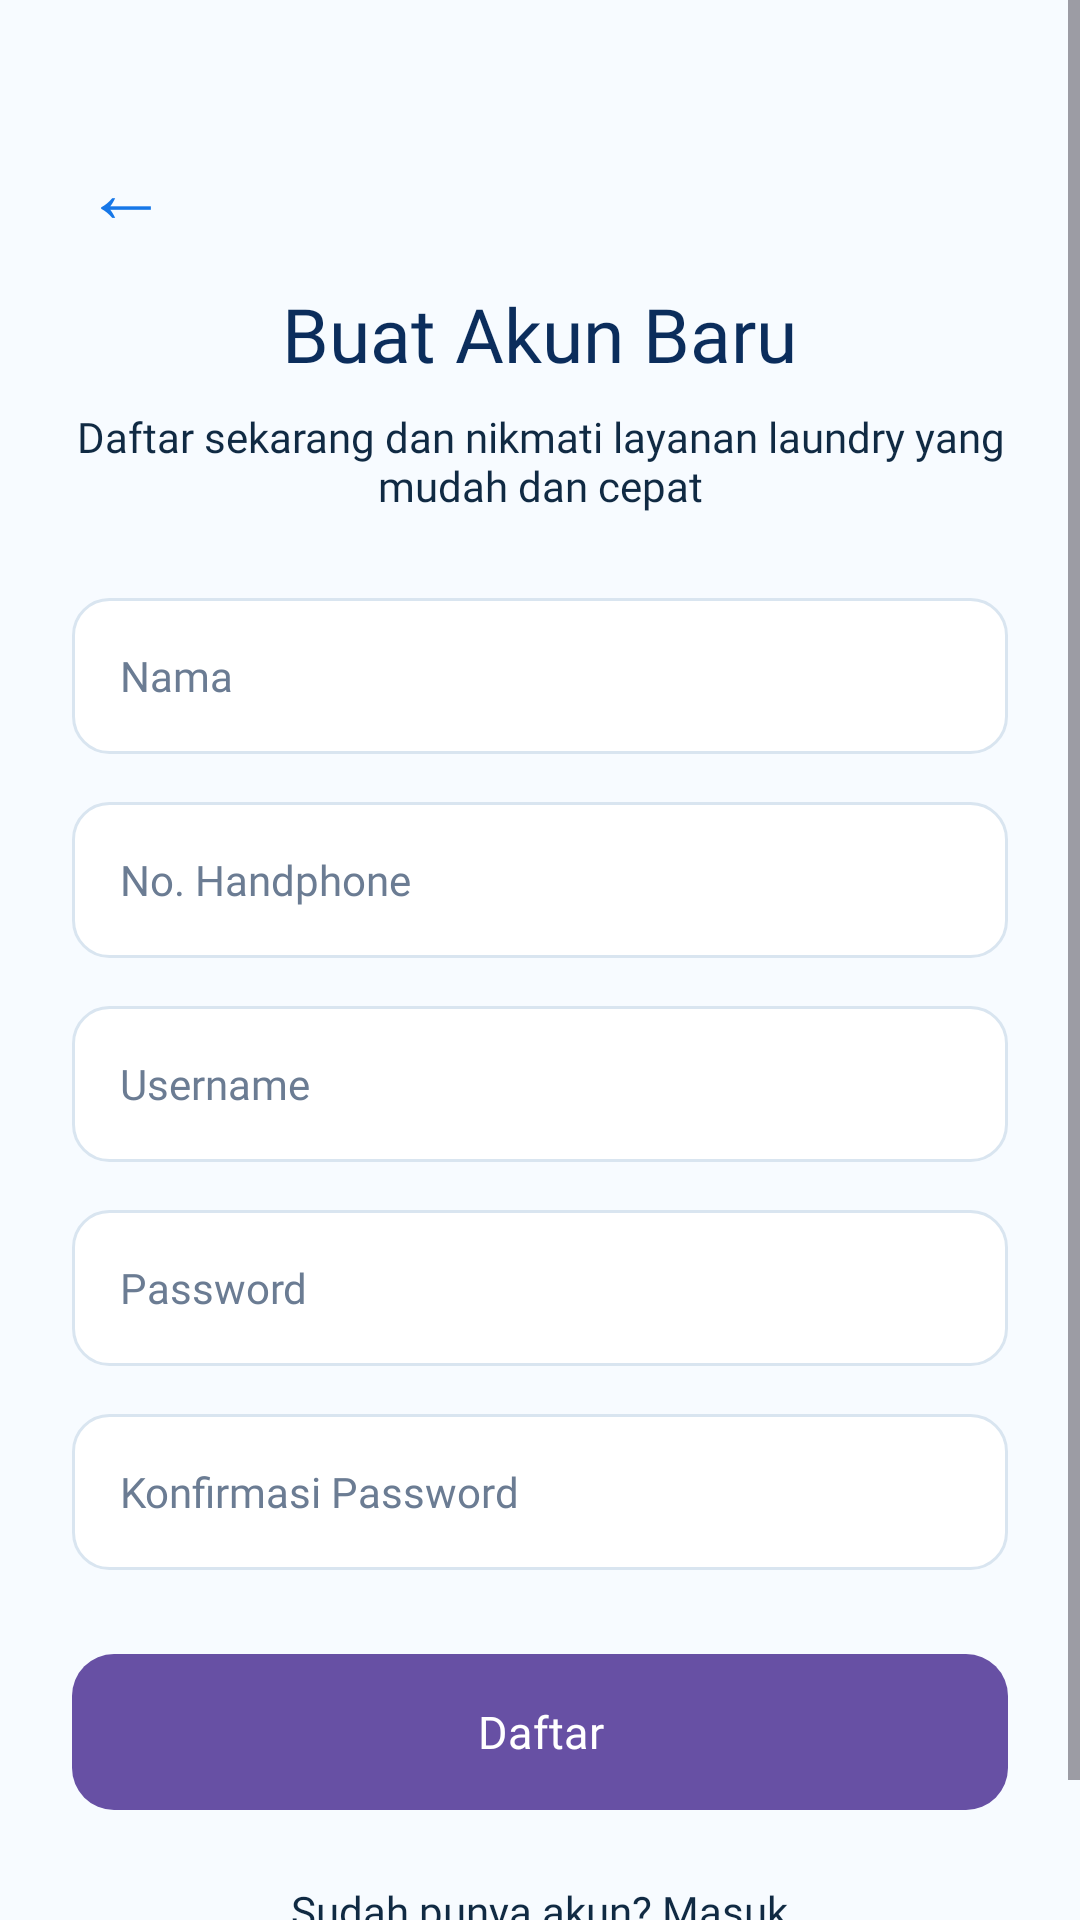

Write the Android layout XML for this screen, with the resource values it uses.
<!-- AndroidManifest.xml: application theme Theme.AAAMagnumBread -->
<!-- res/layout/activity_registration.xml -->
<?xml version="1.0" encoding="utf-8"?>
<ScrollView xmlns:android="http://schemas.android.com/apk/res/android"
    xmlns:app="http://schemas.android.com/apk/res-auto"
    android:layout_width="match_parent"
    android:layout_height="match_parent"
    android:background="@color/soft_blue"
    android:fillViewport="true">

    <LinearLayout
        android:id="@+id/main"
        android:layout_width="match_parent"
        android:layout_height="wrap_content"
        android:gravity="center_horizontal"
        android:orientation="vertical"
        android:paddingLeft="24dp"
        android:paddingTop="40dp"
        android:paddingRight="24dp"
        android:paddingBottom="40dp">

        <TextView
            android:id="@+id/btnBack"
            android:layout_width="wrap_content"
            android:layout_height="wrap_content"
            android:layout_gravity="start"
            android:padding="4dp"
            android:text="←"
            android:textColor="@color/primary_blue"
            android:textSize="28sp" />

        <TextView
            android:id="@+id/registerTitle"
            android:layout_width="wrap_content"
            android:layout_height="wrap_content"
            android:layout_marginTop="8dp"
            android:fontFamily="@font/poppins_bold"
            android:text="Buat Akun Baru"
            android:textColor="@color/navy"
            android:textSize="25sp" />

        <TextView
            android:id="@+id/registerDesc"
            android:layout_width="wrap_content"
            android:layout_height="wrap_content"
            android:layout_marginTop="8dp"
            android:fontFamily="@font/poppins_regular"
            android:gravity="center"
            android:text="Daftar sekarang dan nikmati layanan laundry yang mudah dan cepat"
            android:textColor="@color/text_primary"
            android:textSize="14sp" />

        <EditText
            android:id="@+id/etNama"
            android:layout_width="match_parent"
            android:layout_height="52dp"
            android:layout_marginTop="28dp"
            android:background="@drawable/bg_inputt"
            android:fontFamily="@font/poppins_regular"
            android:hint="Nama"
            android:inputType="textPersonName"
            android:paddingLeft="16dp"
            android:paddingRight="16dp"
            android:textColor="@color/text_primary"
            android:textColorHint="@color/text_secondary"
            android:textSize="14sp" />

        <EditText
            android:id="@+id/etPhone"
            android:layout_width="match_parent"
            android:layout_height="52dp"
            android:layout_marginTop="16dp"
            android:background="@drawable/bg_inputt"
            android:fontFamily="@font/poppins_regular"
            android:hint="No. Handphone"
            android:inputType="number"
            android:maxLength="15"
            android:paddingLeft="16dp"
            android:paddingRight="16dp"
            android:textColor="@color/text_primary"
            android:textColorHint="@color/text_secondary"
            android:textSize="14sp" />

        <EditText
            android:id="@+id/etUsername"
            android:layout_width="match_parent"
            android:layout_height="52dp"
            android:layout_marginTop="16dp"
            android:background="@drawable/bg_inputt"
            android:fontFamily="@font/poppins_regular"
            android:hint="Username"
            android:inputType="text"
            android:paddingLeft="16dp"
            android:paddingRight="16dp"
            android:textColor="@color/text_primary"
            android:textColorHint="@color/text_secondary"
            android:textSize="14sp" />

        <EditText
            android:id="@+id/etPassword"
            android:layout_width="match_parent"
            android:layout_height="52dp"
            android:layout_marginTop="16dp"
            android:background="@drawable/bg_inputt"
            android:fontFamily="@font/poppins_regular"
            android:hint="Password"
            android:inputType="textPassword"
            android:paddingLeft="16dp"
            android:paddingRight="16dp"
            android:textColor="@color/text_primary"
            android:textColorHint="@color/text_secondary"
            android:textSize="14sp" />

        <EditText
            android:id="@+id/etConfirmPassword"
            android:layout_width="match_parent"
            android:layout_height="52dp"
            android:layout_marginTop="16dp"
            android:background="@drawable/bg_inputt"
            android:fontFamily="@font/poppins_regular"
            android:hint="Konfirmasi Password"
            android:inputType="textPassword"
            android:paddingLeft="16dp"
            android:paddingRight="16dp"
            android:textColor="@color/text_primary"
            android:textColorHint="@color/text_secondary"
            android:textSize="14sp" />

        <Button
            android:id="@+id/btnDaftar"
            android:layout_width="match_parent"
            android:layout_height="52dp"
            android:layout_marginTop="28dp"
            android:background="@drawable/bg_button_primary"
            android:backgroundTint="@null"
            android:fontFamily="@font/poppins_semibold"
            android:text="Daftar"
            android:textAllCaps="false"
            android:textColor="@color/white"
            android:textSize="15sp" />

        <TextView
            android:id="@+id/txtSudahPunyaAkun"
            android:layout_width="wrap_content"
            android:layout_height="wrap_content"
            android:layout_marginTop="20dp"
            android:padding="4dp"
            android:fontFamily="@font/poppins_regular"
            android:text="Sudah punya akun? Masuk"
            android:textColor="@color/text_primary"
            android:textSize="14sp" />
    </LinearLayout>
</ScrollView>
<!-- resources referenced by this layout -->
<resources>
  <color name="navy">#0B2D5C</color>
  <color name="primary_blue">#1677E8</color>
  <color name="soft_blue">#F7FBFF</color>
  <color name="text_primary">#102A43</color>
  <color name="text_secondary">#6B7C93</color>
  <color name="white">#FFFFFFFF</color>
  <!-- drawable bg_button_primary (drawable) -->
  <?xml version="1.0" encoding="utf-8"?>
  <shape xmlns:android="http://schemas.android.com/apk/res/android"
      android:shape="rectangle">
      <solid android:color="#1677E8" />
      <corners android:radius="14dp" />
  </shape>
  <!-- drawable bg_inputt (drawable) -->
  <?xml version="1.0" encoding="utf-8"?>
  <shape xmlns:android="http://schemas.android.com/apk/res/android" android:shape="rectangle">
      <solid android:color="@color/surface"/>
      <stroke android:width="1dp"
          android:color="@color/border"/>
      <corners android:radius="12dp"/>
  </shape>
  <style name="Theme.AAAMagnumBread" parent="Base.Theme.AAAMagnumBread" />
  <color name="surface">#FFFFFF</color>
  <color name="border">#D9E5F0</color>
  <style name="Base.Theme.AAAMagnumBread" parent="Theme.Material3.Light.NoActionBar">
          
          
      </style>
</resources>
